Photos from the image-classification dataset "DeepLearning_data_2type_auto" in the GitHub repository poudelef/End-To-End-Pipeline-. Its 4 classes are: CSA, hypopnea, MSA, OSA.

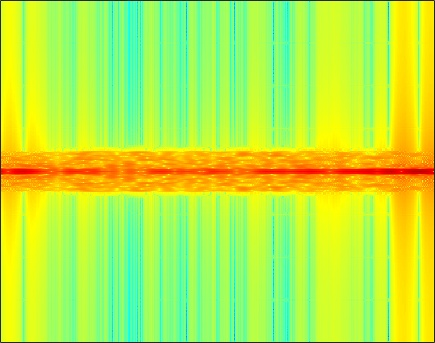
Label: MSA

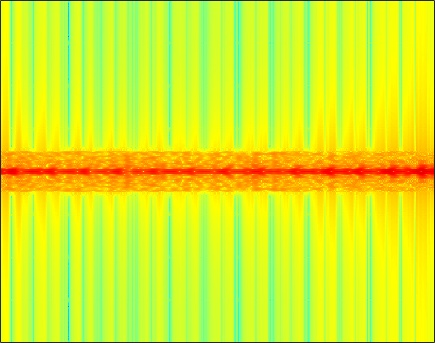
Label: OSA

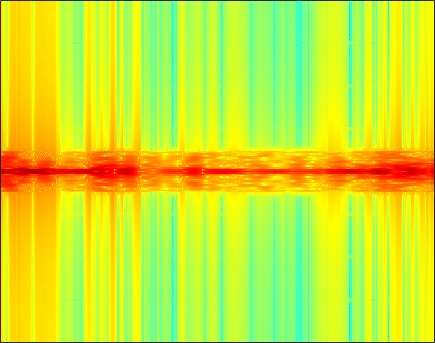
Label: MSA

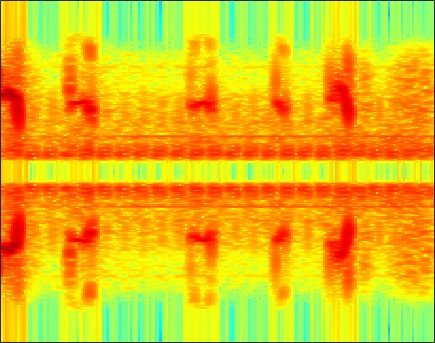
Label: hypopnea

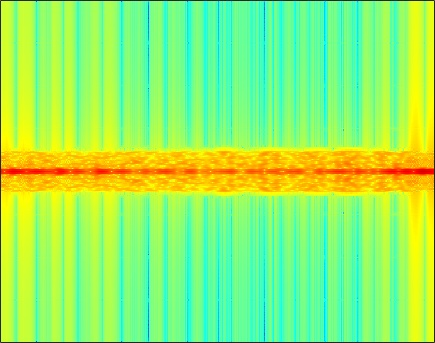
Label: CSA

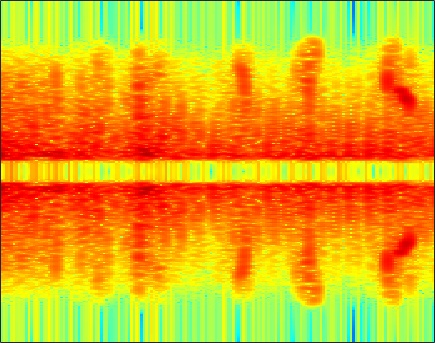
Label: hypopnea
